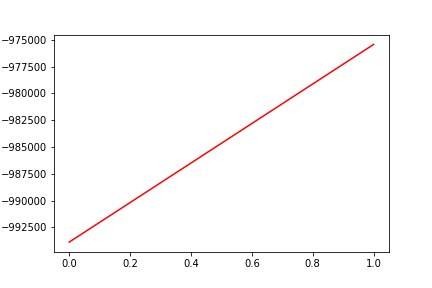

Values plotted in this chart, from the file beside it:
, date, assets
0, 0, -993877
1, 20160328, -975433
